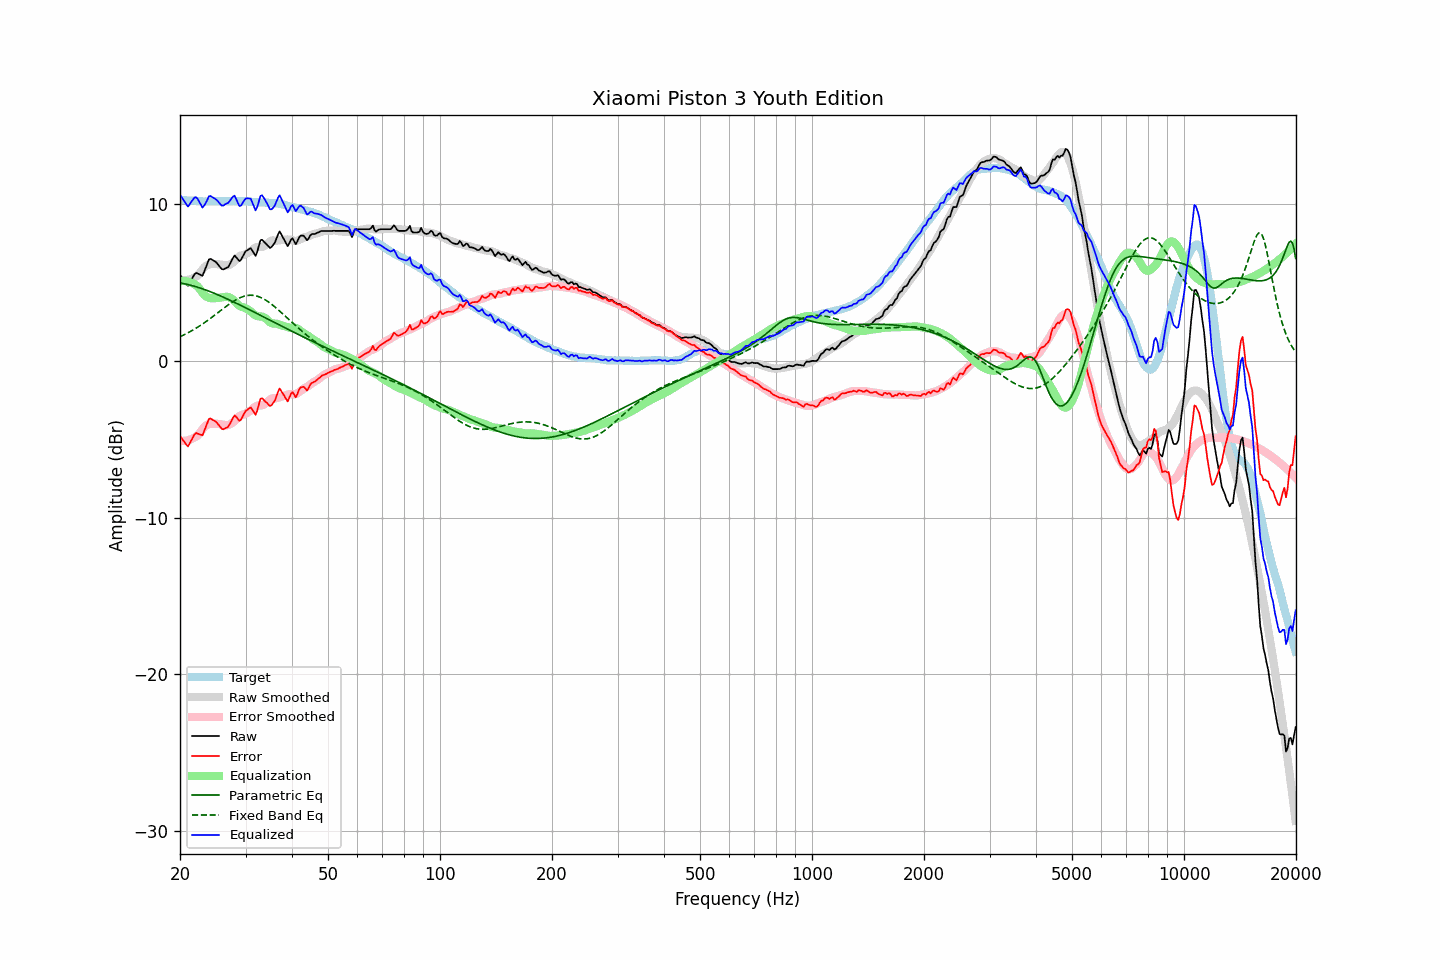

The data file committed next to this chart (first rows):
frequency, raw, error, smoothed, error_smoothed, equalization, parametric_eq, fixed_band_eq, equalized_raw, equalized_smoothed, target
20.00, 5.50, -4.79, 5.19, -5.10, 5.10, 4.98, 1.55, 10.60, 10.29, 10.29
20.20, 5.35, -4.93, 5.17, -5.11, 5.11, 4.96, 1.59, 10.45, 10.28, 10.28
20.40, 5.20, -5.07, 5.16, -5.11, 5.11, 4.94, 1.64, 10.30, 10.27, 10.27
20.61, 5.05, -5.21, 5.16, -5.10, 5.10, 4.92, 1.69, 10.15, 10.26, 10.27
20.81, 4.90, -5.35, 5.17, -5.08, 5.08, 4.90, 1.75, 9.98, 10.25, 10.25
21.02, 4.79, -5.46, 5.18, -5.06, 5.06, 4.87, 1.80, 9.85, 10.24, 10.25
21.23, 4.97, -5.27, 5.21, -5.03, 5.03, 4.85, 1.85, 10.00, 10.24, 10.24
21.44, 5.16, -5.08, 5.24, -4.99, 4.99, 4.82, 1.91, 10.15, 10.23, 10.25
21.66, 5.35, -4.89, 5.28, -4.94, 4.94, 4.79, 1.97, 10.29, 10.22, 10.24
21.87, 5.53, -4.70, 5.33, -4.89, 4.89, 4.76, 2.03, 10.42, 10.22, 10.23
22.09, 5.62, -4.60, 5.38, -4.83, 4.83, 4.73, 2.09, 10.45, 10.21, 10.22
22.31, 5.58, -4.64, 5.45, -4.76, 4.76, 4.70, 2.16, 10.34, 10.21, 10.22
22.54, 5.53, -4.68, 5.58, -4.62, 4.62, 4.67, 2.22, 10.15, 10.20, 10.21
22.76, 5.49, -4.71, 5.71, -4.48, 4.48, 4.64, 2.29, 9.97, 10.20, 10.20
22.99, 5.44, -4.75, 5.85, -4.35, 4.35, 4.60, 2.36, 9.79, 10.19, 10.19
23.22, 5.69, -4.49, 5.97, -4.22, 4.22, 4.57, 2.43, 9.91, 10.19, 10.18
23.45, 5.95, -4.23, 6.06, -4.13, 4.13, 4.53, 2.50, 10.08, 10.19, 10.19
23.69, 6.20, -3.97, 6.11, -4.07, 4.07, 4.49, 2.57, 10.28, 10.18, 10.18
23.92, 6.48, -3.70, 6.15, -4.03, 4.03, 4.45, 2.65, 10.51, 10.18, 10.18
24.16, 6.52, -3.67, 6.17, -4.01, 4.01, 4.41, 2.72, 10.53, 10.18, 10.19
24.40, 6.46, -3.74, 6.18, -4.00, 4.00, 4.37, 2.80, 10.46, 10.18, 10.20
24.65, 6.40, -3.80, 6.19, -4.00, 4.00, 4.33, 2.88, 10.40, 10.19, 10.20
24.89, 6.34, -3.86, 6.18, -4.00, 4.00, 4.29, 2.95, 10.34, 10.19, 10.20
25.14, 6.24, -3.95, 6.17, -4.02, 4.02, 4.25, 3.03, 10.25, 10.19, 10.19
25.39, 6.11, -4.08, 6.17, -4.03, 4.03, 4.20, 3.11, 10.13, 10.19, 10.19
25.65, 5.98, -4.21, 6.16, -4.04, 4.04, 4.16, 3.19, 10.02, 10.20, 10.19
25.91, 5.86, -4.33, 6.14, -4.06, 4.06, 4.11, 3.27, 9.92, 10.20, 10.20
26.16, 5.84, -4.37, 6.12, -4.08, 4.08, 4.07, 3.35, 9.91, 10.20, 10.21
26.43, 5.90, -4.31, 6.10, -4.10, 4.10, 4.02, 3.43, 9.99, 10.20, 10.21
26.69, 5.95, -4.26, 6.09, -4.10, 4.10, 3.97, 3.50, 10.05, 10.20, 10.21
26.96, 6.00, -4.20, 6.11, -4.09, 4.09, 3.93, 3.58, 10.08, 10.20, 10.20
27.23, 6.18, -4.02, 6.15, -4.05, 4.05, 3.88, 3.65, 10.22, 10.20, 10.20
27.50, 6.38, -3.82, 6.21, -3.99, 3.99, 3.83, 3.72, 10.37, 10.20, 10.20
27.77, 6.58, -3.62, 6.28, -3.92, 3.92, 3.78, 3.79, 10.50, 10.20, 10.21
28.05, 6.73, -3.48, 6.38, -3.82, 3.82, 3.73, 3.85, 10.55, 10.20, 10.21
28.33, 6.61, -3.58, 6.49, -3.71, 3.71, 3.68, 3.91, 10.32, 10.20, 10.19
28.62, 6.49, -3.69, 6.60, -3.60, 3.60, 3.63, 3.97, 10.09, 10.20, 10.19
28.90, 6.37, -3.83, 6.68, -3.51, 3.51, 3.58, 4.02, 9.88, 10.19, 10.20
29.19, 6.46, -3.74, 6.73, -3.46, 3.46, 3.53, 4.06, 9.92, 10.19, 10.20
29.48, 6.66, -3.53, 6.75, -3.43, 3.43, 3.48, 4.10, 10.09, 10.19, 10.19
29.78, 6.86, -3.33, 6.79, -3.40, 3.40, 3.43, 4.13, 10.26, 10.18, 10.19
30.08, 7.02, -3.18, 6.83, -3.35, 3.35, 3.38, 4.16, 10.37, 10.18, 10.20
30.38, 7.08, -3.11, 6.88, -3.30, 3.30, 3.33, 4.18, 10.38, 10.17, 10.19
30.68, 7.14, -3.03, 6.93, -3.23, 3.23, 3.28, 4.19, 10.37, 10.17, 10.17
30.99, 7.20, -2.97, 7.01, -3.16, 3.16, 3.22, 4.19, 10.35, 10.16, 10.17
31.30, 7.04, -3.11, 7.09, -3.07, 3.07, 3.17, 4.19, 10.11, 10.16, 10.16
31.61, 6.87, -3.28, 7.17, -2.98, 2.98, 3.12, 4.18, 9.85, 10.15, 10.15
31.93, 6.70, -3.43, 7.23, -2.91, 2.91, 3.07, 4.16, 9.61, 10.14, 10.14
32.24, 6.95, -3.18, 7.28, -2.86, 2.86, 3.02, 4.13, 9.81, 10.13, 10.13
32.57, 7.32, -2.80, 7.29, -2.84, 2.84, 2.96, 4.10, 10.16, 10.13, 10.12
32.89, 7.69, -2.43, 7.28, -2.84, 2.84, 2.91, 4.06, 10.53, 10.12, 10.12
33.22, 7.74, -2.38, 7.28, -2.83, 2.83, 2.86, 4.01, 10.57, 10.12, 10.12
33.55, 7.64, -2.47, 7.32, -2.80, 2.80, 2.81, 3.96, 10.43, 10.11, 10.11
33.89, 7.53, -2.59, 7.38, -2.73, 2.73, 2.75, 3.90, 10.26, 10.11, 10.12
34.23, 7.43, -2.67, 7.45, -2.65, 2.65, 2.70, 3.84, 10.08, 10.10, 10.10
34.57, 7.32, -2.78, 7.54, -2.56, 2.56, 2.65, 3.77, 9.88, 10.10, 10.10
34.92, 7.21, -2.88, 7.63, -2.47, 2.47, 2.60, 3.69, 9.68, 10.09, 10.09
35.27, 7.28, -2.82, 7.68, -2.40, 2.40, 2.54, 3.62, 9.68, 10.08, 10.10
35.62, 7.41, -2.67, 7.70, -2.38, 2.38, 2.49, 3.53, 9.79, 10.08, 10.08
35.97, 7.54, -2.53, 7.68, -2.39, 2.39, 2.44, 3.45, 9.93, 10.07, 10.07
... 635 more rows
